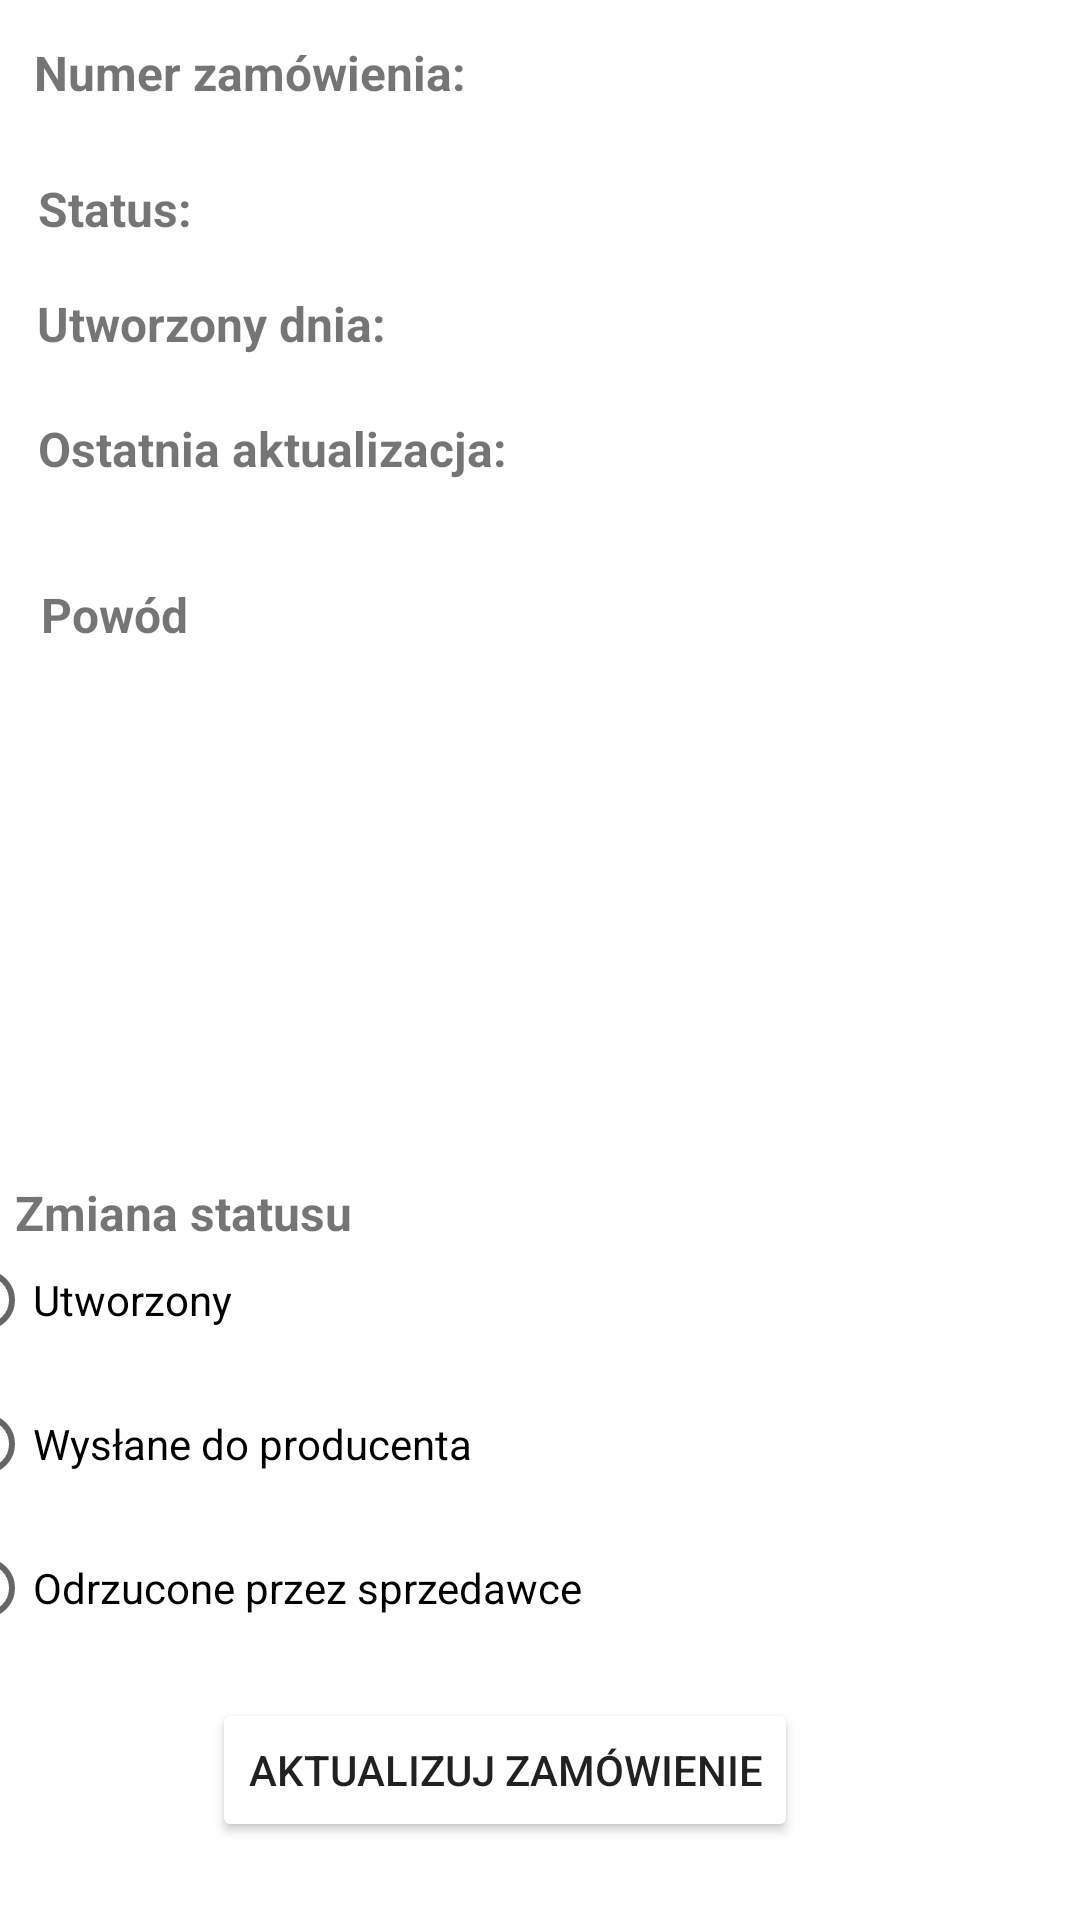

Android layout source for this screen:
<!-- AndroidManifest.xml: application theme Theme.ToyShop -->
<!-- res/layout/fragment_complaints_details.xml -->
<?xml version="1.0" encoding="utf-8"?>
<androidx.constraintlayout.widget.ConstraintLayout xmlns:android="http://schemas.android.com/apk/res/android"
    xmlns:app="http://schemas.android.com/apk/res-auto"
    xmlns:tools="http://schemas.android.com/tools"
    android:id="@+id/ConstraintLayout"
    android:layout_width="match_parent"
    android:layout_height="match_parent"
    tools:context=".ui.complaints.ComplaintsDetails">

    <Button
        android:id="@+id/updateComplaintButton"
        android:layout_width="wrap_content"
        android:layout_height="wrap_content"
        android:backgroundTint="@color/lavender"
        android:text="Aktualizuj zamówienie"
        app:layout_constraintBottom_toBottomOf="parent"
        app:layout_constraintEnd_toEndOf="parent"
        app:layout_constraintHorizontal_bias="0.43"
        app:layout_constraintStart_toStartOf="parent"
        app:layout_constraintTop_toTopOf="parent"
        app:layout_constraintVertical_bias="0.956" />

    <TextView
        android:id="@+id/numberComplaintDetails"
        android:layout_width="228dp"
        android:layout_height="29dp"
        android:text="Numer zamówienia:"
        android:textSize="16sp"
        android:textStyle="bold"
        app:layout_constraintBottom_toBottomOf="parent"
        app:layout_constraintEnd_toEndOf="parent"
        app:layout_constraintHorizontal_bias="0.087"
        app:layout_constraintStart_toStartOf="parent"
        app:layout_constraintTop_toTopOf="parent"
        app:layout_constraintVertical_bias="0.022" />

    <TextView
        android:id="@+id/statusComplaintDetails"
        android:layout_width="wrap_content"
        android:layout_height="wrap_content"
        android:text="Status: "
        android:textSize="16sp"
        android:textStyle="bold"
        app:layout_constraintBottom_toBottomOf="parent"
        app:layout_constraintEnd_toEndOf="parent"
        app:layout_constraintHorizontal_bias="0.042"
        app:layout_constraintStart_toStartOf="parent"
        app:layout_constraintTop_toTopOf="parent"
        app:layout_constraintVertical_bias="0.095" />

    <TextView
        android:id="@+id/textView15"
        android:layout_width="wrap_content"
        android:layout_height="wrap_content"
        android:text="Powód"
        android:textSize="16sp"
        android:textStyle="bold"
        app:layout_constraintBottom_toBottomOf="parent"
        app:layout_constraintEnd_toEndOf="parent"
        app:layout_constraintHorizontal_bias="0.044"
        app:layout_constraintStart_toStartOf="parent"
        app:layout_constraintTop_toTopOf="parent"
        app:layout_constraintVertical_bias="0.314" />

    <TextView
        android:id="@+id/createdComplaintDetails"
        android:layout_width="wrap_content"
        android:layout_height="wrap_content"
        android:text="Utworzony dnia: "
        android:textSize="16sp"
        android:textStyle="bold"
        app:layout_constraintBottom_toBottomOf="parent"
        app:layout_constraintEnd_toEndOf="parent"
        app:layout_constraintHorizontal_bias="0.051"
        app:layout_constraintStart_toStartOf="parent"
        app:layout_constraintTop_toTopOf="parent"
        app:layout_constraintVertical_bias="0.157" />

    <TextView
        android:id="@+id/updatedComplaintDetails"
        android:layout_width="wrap_content"
        android:layout_height="wrap_content"
        android:text="Ostatnia aktualizacja: "
        android:textSize="16sp"
        android:textStyle="bold"
        app:layout_constraintBottom_toBottomOf="parent"
        app:layout_constraintEnd_toEndOf="parent"
        app:layout_constraintHorizontal_bias="0.063"
        app:layout_constraintStart_toStartOf="parent"
        app:layout_constraintTop_toTopOf="parent"
        app:layout_constraintVertical_bias="0.224" />

    <ScrollView
        android:layout_width="454dp"
        android:layout_height="0dp"
        app:layout_constraintBottom_toBottomOf="parent"
        app:layout_constraintEnd_toEndOf="parent"
        app:layout_constraintHeight_max="150dp"
        app:layout_constraintHorizontal_bias="0.555"
        app:layout_constraintStart_toStartOf="parent"
        app:layout_constraintTop_toTopOf="parent"
        app:layout_constraintVertical_bias="0.463"
        app:layout_constraintWidth_max="400dp">

        <TextView
            android:id="@+id/reasonComplaintDetails"
            android:layout_width="match_parent"
            android:layout_height="wrap_content" />
    </ScrollView>

    <TextView
        android:id="@+id/textView18"
        android:layout_width="wrap_content"
        android:layout_height="wrap_content"
        android:text="Zmiana statusu"
        android:textSize="16sp"
        android:textStyle="bold"
        app:layout_constraintBottom_toBottomOf="parent"
        app:layout_constraintEnd_toEndOf="parent"
        app:layout_constraintHorizontal_bias="0.02"
        app:layout_constraintStart_toStartOf="parent"
        app:layout_constraintTop_toTopOf="parent"
        app:layout_constraintVertical_bias="0.636" />

    <ScrollView
        android:layout_width="403dp"
        android:layout_height="154dp"
        app:layout_constraintBottom_toBottomOf="parent"
        app:layout_constraintEnd_toEndOf="parent"
        app:layout_constraintStart_toStartOf="parent"
        app:layout_constraintTop_toTopOf="parent"
        app:layout_constraintVertical_bias="0.842">

        <RadioGroup
            android:id="@+id/radioUpdateStatus"
            android:layout_width="match_parent"
            android:layout_height="wrap_content">

            <RadioButton
                android:id="@+id/CREATED"
                android:layout_width="wrap_content"
                android:layout_height="wrap_content"
                android:text="Utworzony" />

            <RadioButton
                android:id="@+id/SENT_TO_MANUFACTURER"
                android:layout_width="wrap_content"
                android:layout_height="wrap_content"
                android:text="Wysłane do producenta" />

            <RadioButton
                android:id="@+id/REJECTED_BY_SELLER"
                android:layout_width="wrap_content"
                android:layout_height="wrap_content"
                android:text="Odrzucone przez sprzedawce" />

            <RadioButton
                android:id="@+id/REJECTED_BY_MANUFACTURER"
                android:layout_width="wrap_content"
                android:layout_height="wrap_content"
                android:text="Odrzucone przez producenta" />

            <RadioButton
                android:id="@+id/WAITING_FOR_DELIVERY"
                android:layout_width="wrap_content"
                android:layout_height="wrap_content"
                android:text="Oczekiwanie na dostawę" />

            <RadioButton
                android:id="@+id/COMPLETED"
                android:layout_width="wrap_content"
                android:layout_height="wrap_content"
                android:text="Zakończone" />

        </RadioGroup>
    </ScrollView>

    <ProgressBar
        android:id="@+id/progressBarComplaintsDetails"
        style="?android:attr/progressBarStyle"
        android:layout_width="wrap_content"
        android:layout_height="wrap_content"
        android:visibility="gone"
        app:layout_constraintBottom_toBottomOf="parent"
        app:layout_constraintEnd_toEndOf="parent"
        app:layout_constraintHorizontal_bias="0.5"
        app:layout_constraintStart_toStartOf="parent"
        app:layout_constraintTop_toTopOf="parent"
        app:layout_constraintVertical_bias="0.5"
        tools:visibility="visible" />

</androidx.constraintlayout.widget.ConstraintLayout>
<!-- resources referenced by this layout -->
<resources>
  <style name="Theme.ToyShop" parent="Theme.MaterialComponents.DayNight.DarkActionBar">
          
          <item name="colorPrimary">@color/purple_500</item>
          <item name="colorPrimaryVariant">@color/purple_700</item>
          <item name="colorOnPrimary">@color/white</item>
          
          <item name="colorSecondary">@color/teal_200</item>
          <item name="colorSecondaryVariant">@color/teal_700</item>
          <item name="colorOnSecondary">@color/black</item>
          
          <item name="android:statusBarColor">@color/lavender</item>
          
      </style>
  <!-- not gathered from this repository: default colours our renderer supplied (Android Studio template values) -->
  <color name="purple_500">#FF6200EE</color>
  <color name="purple_700">#FF3700B3</color>
  <color name="teal_200">#FF03DAC5</color>
  <color name="teal_700">#FF018786</color>
  <color name="black">#FF000000</color>
  <color name="white">#FFFFFFFF</color>
</resources>
